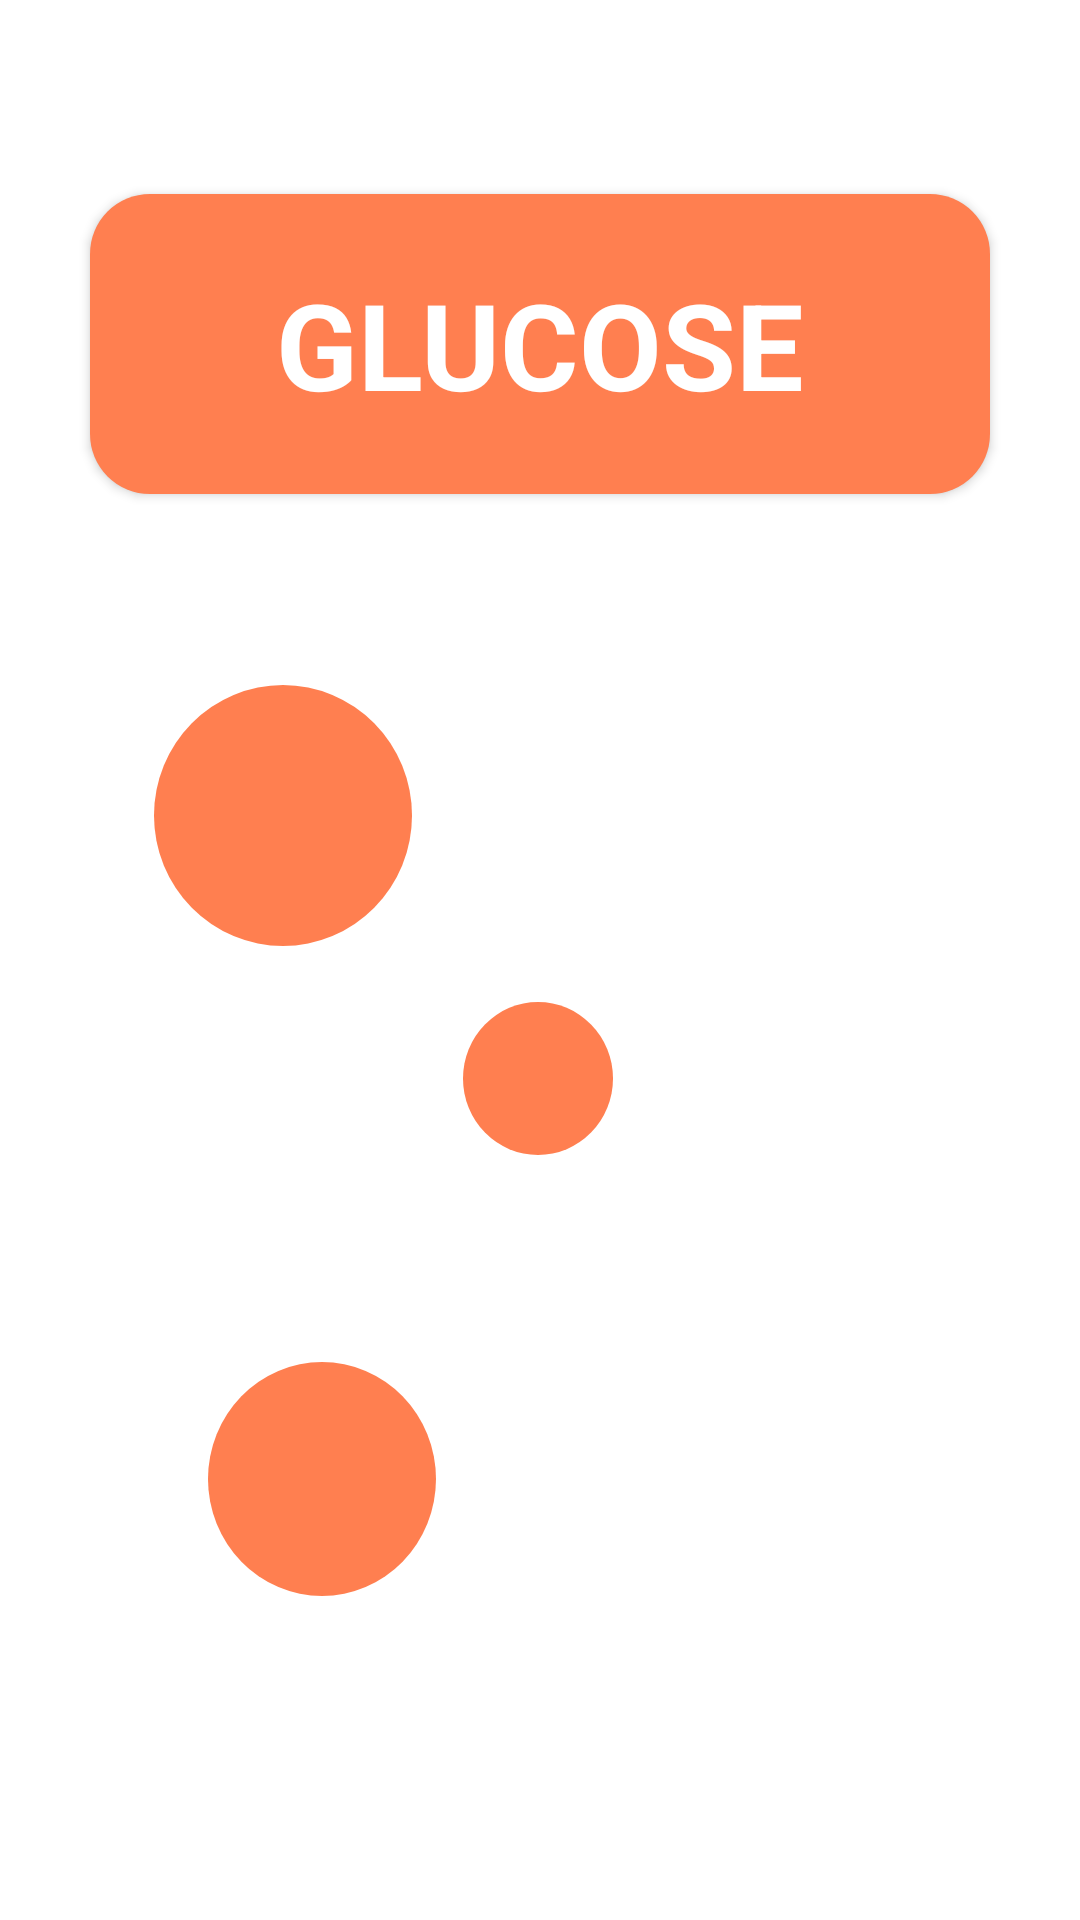

Layout XML and referenced resources for this Android screen:
<!-- AndroidManifest.xml: application theme Theme.BloodGlucose -->
<!-- res/layout/start.xml -->
<?xml version="1.0" encoding="utf-8"?>
<androidx.constraintlayout.widget.ConstraintLayout xmlns:android="http://schemas.android.com/apk/res/android"
    xmlns:app="http://schemas.android.com/apk/res-auto"
    android:layout_width="match_parent"
    android:layout_height="match_parent"
    android:background="@color/screen_background">

    <Button
        android:id="@+id/button_to_profile_screen"
        style="@style/Base.Theme.BloodGlucose"
        android:layout_width="300dp"
        android:layout_height="100dp"
        android:background="@drawable/orange_rectangle"
        android:text="@string/string_glucose_1"
        android:textColor="@color/screen_background"
        android:textSize="40sp"
        android:textStyle="bold"
        app:layout_constraintBottom_toBottomOf="parent"
        app:layout_constraintEnd_toEndOf="parent"
        app:layout_constraintStart_toStartOf="parent"
        app:layout_constraintTop_toTopOf="parent"
        app:layout_constraintVertical_bias="0.120" />

    <View
        android:id="@+id/ellipse_2_android_large_1"
        android:layout_width="50dp"
        android:layout_height="51dp"
        android:background="@drawable/ellipse_orange"
        app:layout_constraintBottom_toBottomOf="parent"
        app:layout_constraintEnd_toEndOf="parent"
        app:layout_constraintHorizontal_bias="0.498"
        app:layout_constraintStart_toStartOf="parent"
        app:layout_constraintTop_toTopOf="parent"
        app:layout_constraintVertical_bias="0.567" />

    <View
        android:id="@+id/ellipse_1_android_large_1"
        android:layout_width="86dp"
        android:layout_height="87dp"
        android:background="@drawable/ellipse_orange"
        app:layout_constraintBottom_toBottomOf="parent"
        app:layout_constraintEnd_toEndOf="parent"
        app:layout_constraintHorizontal_bias="0.187"
        app:layout_constraintStart_toStartOf="parent"
        app:layout_constraintTop_toTopOf="parent"
        app:layout_constraintVertical_bias="0.413" />

    <View
        android:id="@+id/ellipse_3_android_large_1"
        android:layout_width="76dp"
        android:layout_height="78dp"
        android:background="@drawable/ellipse_orange"
        app:layout_constraintBottom_toBottomOf="parent"
        app:layout_constraintEnd_toEndOf="parent"
        app:layout_constraintHorizontal_bias="0.244"
        app:layout_constraintStart_toStartOf="parent"
        app:layout_constraintTop_toTopOf="parent"
        app:layout_constraintVertical_bias="0.808" />

</androidx.constraintlayout.widget.ConstraintLayout>
<!-- resources referenced by this layout -->
<resources>
  <color name="screen_background">#FFFFFF</color>
  <!-- drawable ellipse_orange (drawable) -->
  <?xml version="1.0" encoding="utf-8"?>
  <shape xmlns:android="http://schemas.android.com/apk/res/android"
      android:shape="oval" >
      <solid android:color="@color/orange_color" />
  </shape>
  <!-- drawable orange_rectangle (drawable) -->
  <?xml version="1.0" encoding="utf-8"?>
  <shape xmlns:android="http://schemas.android.com/apk/res/android"
      android:shape="rectangle" >
      <solid android:color="@color/orange_color" />
      <corners android:radius="20dp"/>
  </shape>
  <string name="string_glucose_1">GLUCOSE</string>
  <style name="Base.Theme.BloodGlucose" parent="Base.Theme.AppCompat">
  		
  		<item name="backgroundColor">@color/orange_color</item>
  		<item name="android:colorButtonNormal">@color/orange_color</item>
  
  	</style>
  <style name="Theme.BloodGlucose" parent="Base.Theme.BloodGlucose" />
  <color name="orange_color">#FF7F50</color>
</resources>
